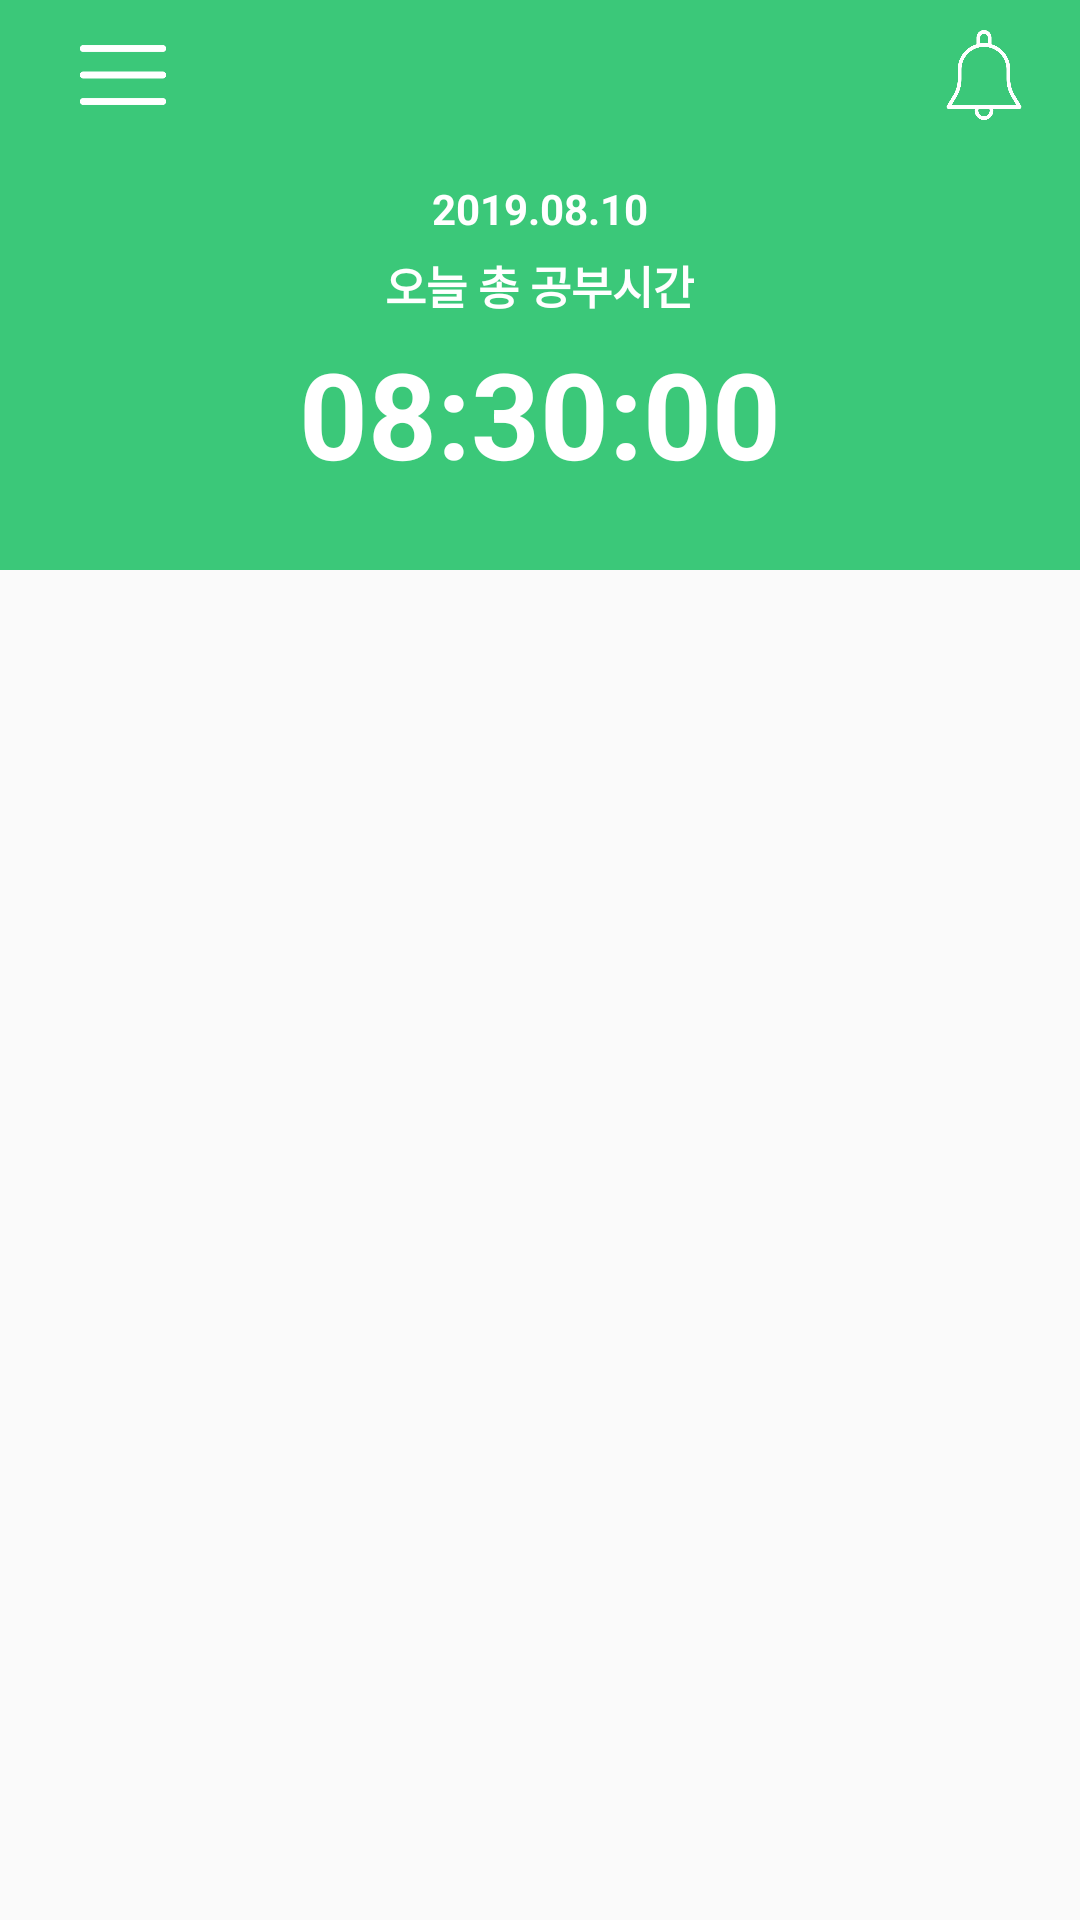

Produce the Android XML layout that renders to this screen, including the resource entries it uses.
<!-- AndroidManifest.xml: application theme AppTheme -->
<!-- res/layout/activity_fragment_home.xml -->
<?xml version="1.0" encoding="utf-8"?>
<LinearLayout xmlns:android="http://schemas.android.com/apk/res/android"
    xmlns:app="http://schemas.android.com/apk/res-auto"
    xmlns:tools="http://schemas.android.com/tools"
    android:layout_width="match_parent"
    android:layout_height="match_parent"
    tools:context=".FragmentHome"
    android:orientation="vertical">
    <include
        android:id="@+id/toobal"
        layout="@layout/main_toolbar"
        android:layout_width="fill_parent"
        android:layout_height="50dp" />
    <LinearLayout
        android:layout_width="match_parent"
        android:layout_height="140dp"
        android:background="@color/colorPrimary"
        android:orientation="vertical"
        >
     <TextView
         android:id="@+id/home_date"
         android:layout_width="wrap_content"
         android:layout_height="wrap_content"
         android:layout_gravity="center"
         android:layout_marginTop="10dp"
         android:text="2019.08.10"
         android:textStyle="bold"
         android:textColor="@color/white"/>
    <TextView
        android:id="@+id/title"
        android:layout_width="wrap_content"
        android:layout_height="wrap_content"
        android:layout_gravity="center"
        android:layout_marginTop="5dp"
        android:text="오늘 총 공부시간"
        android:textColor="@color/white"
        android:textSize="15dp"
        android:textStyle="bold"
        />
    <TextView
        android:id="@+id/home_toaltime"
        android:layout_width="wrap_content"
        android:layout_height="wrap_content"
        android:layout_gravity="center"
        android:layout_marginTop="5dp"
        android:text="08:30:00"
        android:textSize="40dp"
        android:textStyle="bold"
        android:textColor="@color/white"
        />
    </LinearLayout>
    <android.support.v7.widget.RecyclerView
        android:id="@+id/recyclerView"
        android:layout_width="match_parent"
        android:layout_height="match_parent">


    </android.support.v7.widget.RecyclerView>
</LinearLayout>
<!-- res/layout/main_toolbar.xml (included above) -->
<?xml version="1.0" encoding="utf-8"?>
<android.support.v7.widget.Toolbar
    xmlns:android="http://schemas.android.com/apk/res/android"
    android:layout_width="match_parent"
    android:layout_height="50dp"
    android:background="@color/colorPrimary"
    >
    <ImageView
        android:id="@+id/hamburger"
        android:layout_width="50dp"
        android:layout_margin="7dp"
        android:layout_height="wrap_content"
        android:src="@drawable/menu_white"
        />
    <ImageView
        android:layout_width="50dp"
        android:layout_height="30dp"
        android:layout_margin="7dp"
        android:layout_gravity="right"
        android:src="@drawable/notification"
        />

</android.support.v7.widget.Toolbar>
<!-- resources referenced by this layout -->
<resources>
  <color name="colorPrimary">#3bc879</color>
  <color name="white">#FFFFFF</color>
  <!-- drawable menu_white: png bitmap (drawable-v24, 1974 bytes) -->
  <!-- drawable notification: png bitmap (drawable-v24, 11467 bytes) -->
  <style name="AppTheme" parent="Theme.AppCompat.Light.NoActionBar">
          
          <item name="colorPrimary">@color/colorPrimary</item>
          <item name="colorPrimaryDark">@color/myStatusBarColor</item>
          <item name="colorAccent">@color/colorAccent</item>
      </style>
  <color name="myStatusBarColor">#3bc879</color>
  <color name="colorAccent">#D81B60</color>
</resources>
